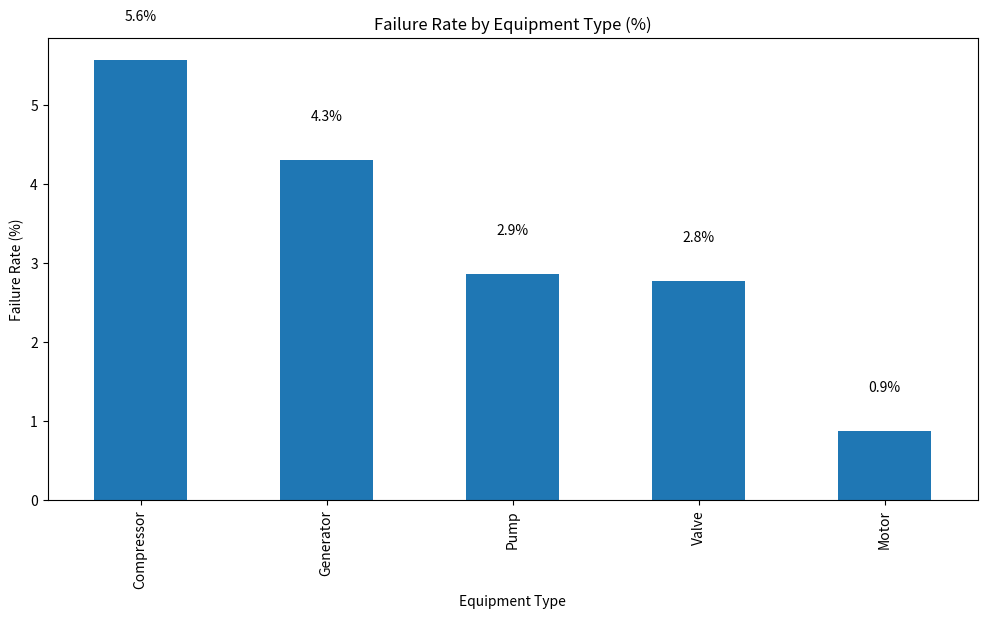
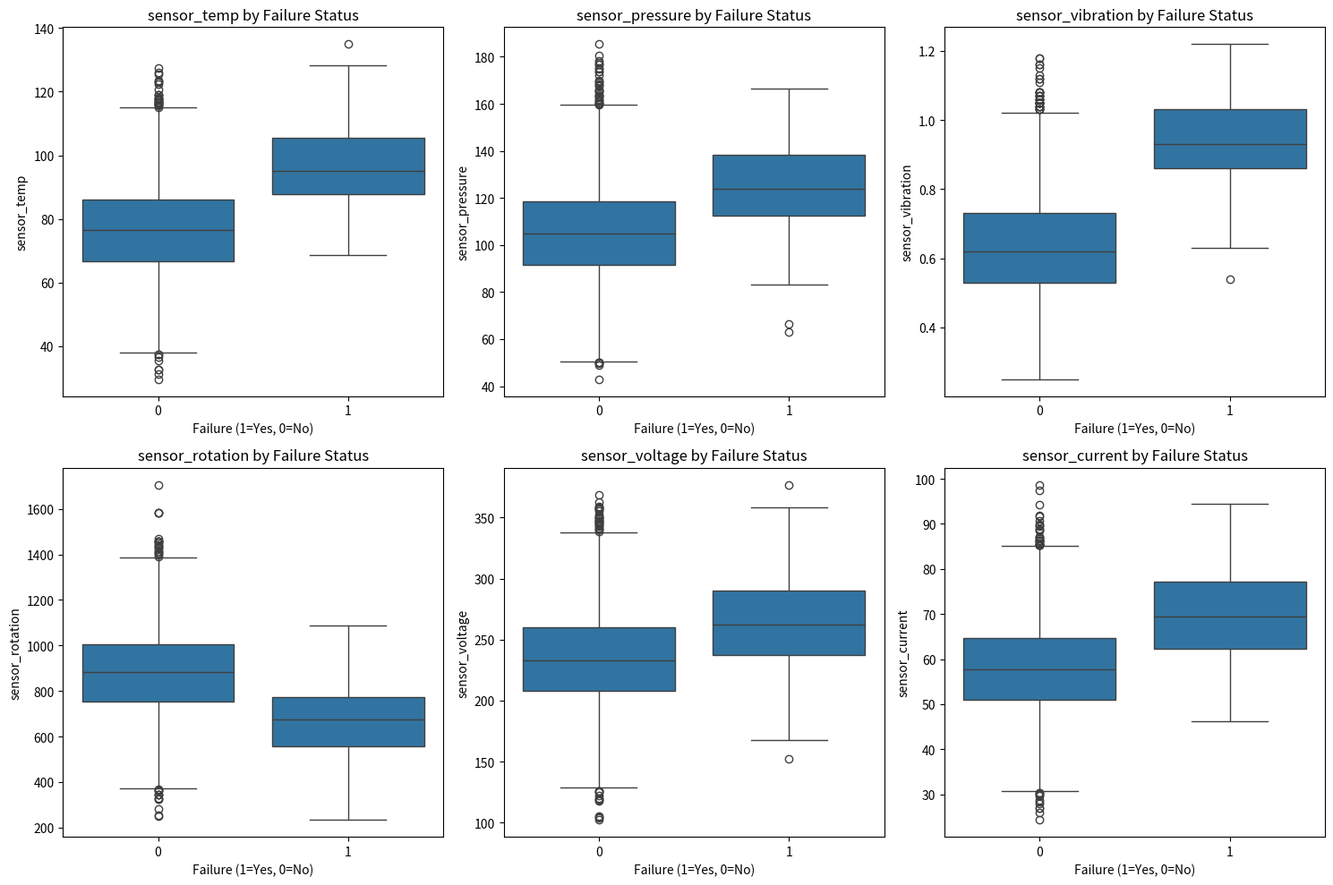
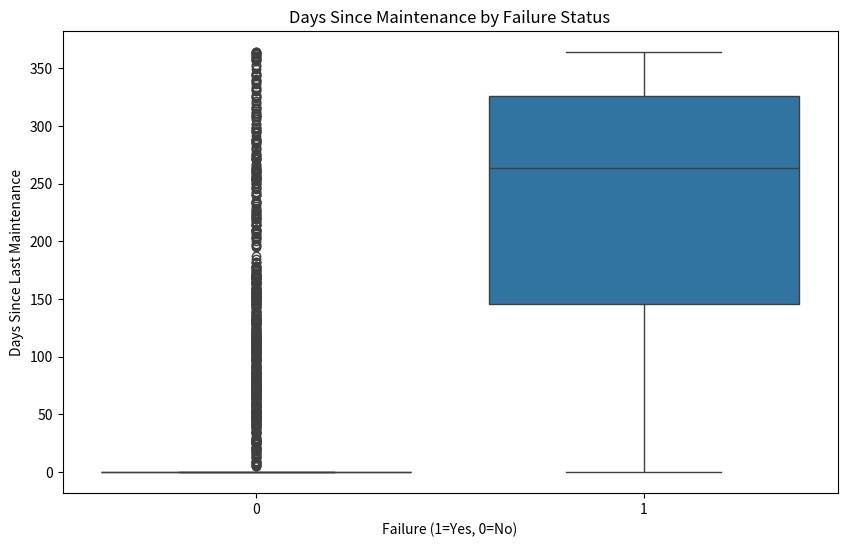
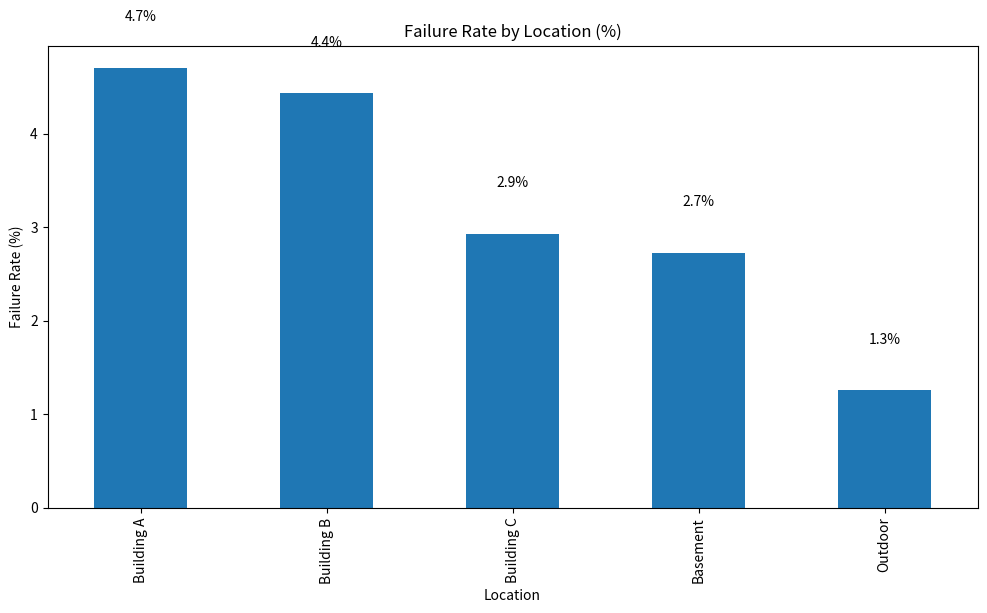
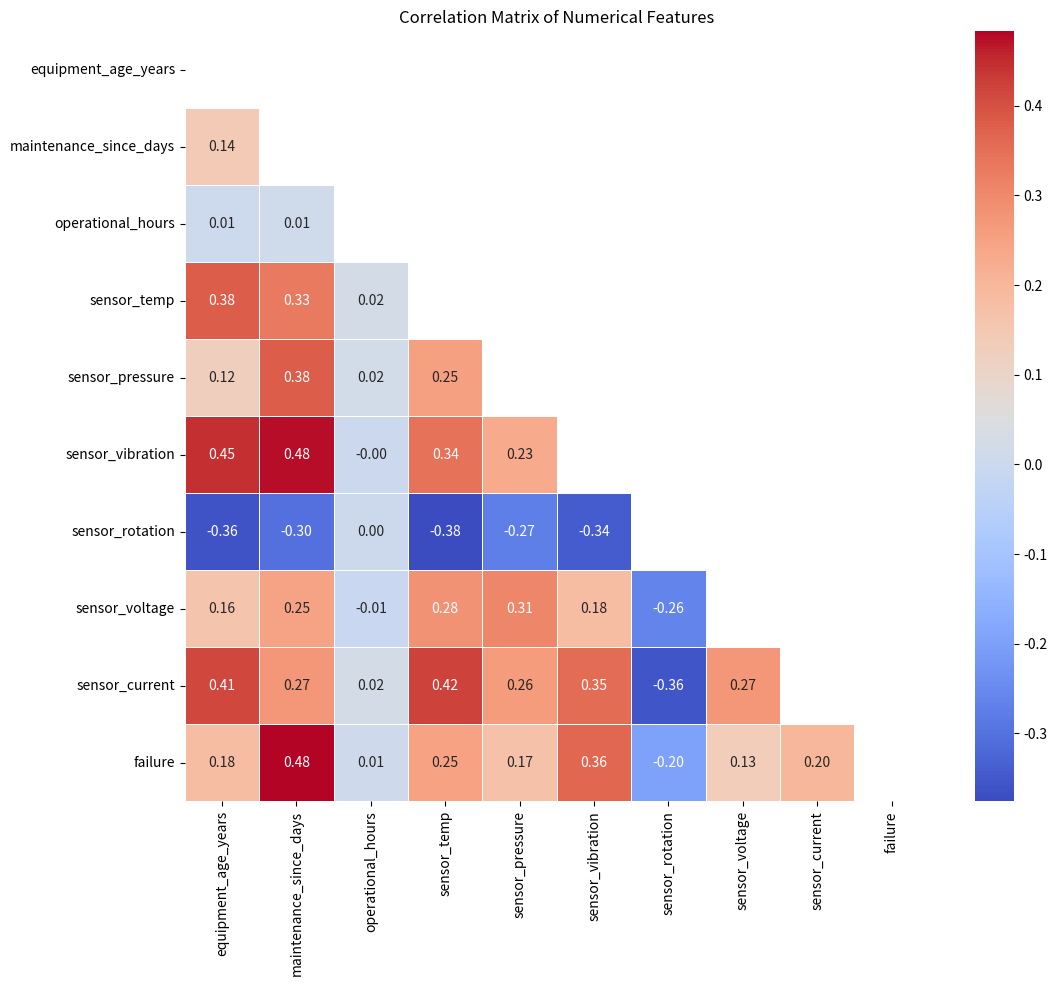
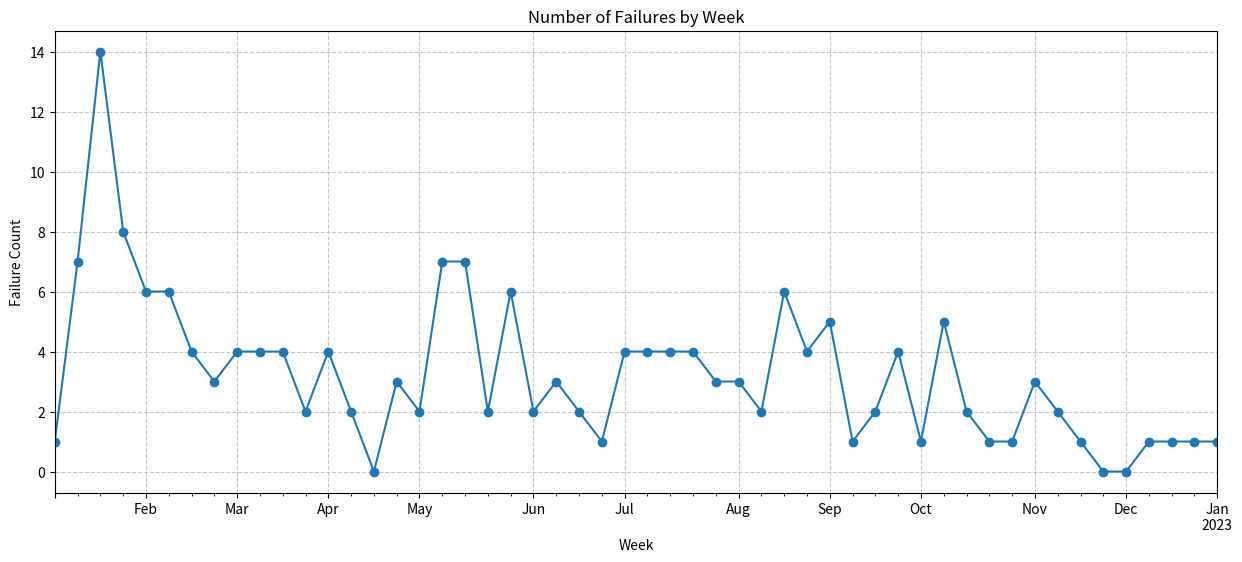

The script that saved these images, in order:
"""
Synthetic Data Generator for Predictive Maintenance

This script generates realistic synthetic data for testing and developing 
predictive maintenance models for industrial equipment.
"""

import pandas as pd
import numpy as np
import matplotlib.pyplot as plt
import seaborn as sns
from datetime import datetime, timedelta
import os
import argparse

def generate_synthetic_data(n_samples=5000, n_equipment=50, start_date='2022-01-01', 
                           end_date='2023-01-01', failure_threshold=0.7, 
                           sensor_noise=0.15, add_trends=True, save_path=None):
    """
    Generate synthetic data for predictive maintenance example.
    
    Parameters:
    -----------
    n_samples : int
        Number of samples to generate
    n_equipment : int
        Number of unique equipment IDs
    start_date : str
        Start date for data generation
    end_date : str
        End date for data generation
    failure_threshold : float
        Threshold above which a failure is registered
    sensor_noise : float
        Amount of noise to add to sensor readings
    add_trends : bool
        Whether to add time-based trends to the data
    save_path : str
        Path to save the generated data (if None, data is not saved)
        
    Returns:
    --------
    pandas.DataFrame
        Synthetic dataset
    """
    print(f"Generating {n_samples} samples for {n_equipment} equipment units...")
    
    # Generate equipment IDs
    equipment_ids = [f"EQ{i:03d}" for i in range(1, n_equipment + 1)]
    
    # Generate timestamps
    start = pd.to_datetime(start_date)
    end = pd.to_datetime(end_date)
    date_range = (end - start).days
    
    # Initialize data dictionary
    data = {
        'timestamp': pd.date_range(start=start, end=end, periods=n_samples),
        'equipment_id': np.random.choice(equipment_ids, n_samples),
    }
    
    # Assign equipment properties - these remain constant for each equipment ID
    equipment_properties = {}
    for eq_id in equipment_ids:
        equipment_properties[eq_id] = {
            'base_temp': np.random.uniform(60, 70),
            'base_pressure': np.random.uniform(90, 110),
            'base_vibration': np.random.uniform(0.4, 0.6),
            'base_rotation': np.random.uniform(900, 1100),
            'base_voltage': np.random.uniform(210, 230),
            'base_current': np.random.uniform(45, 55),
            'equipment_age_years': np.random.uniform(0, 10),
            'quality_factor': np.random.uniform(0.8, 1.0),  # Higher means better quality
            'maintenance_frequency': np.random.choice([30, 60, 90, 120, 180, 365])  # Days between maintenance
        }
    
    # Create DataFrame
    df = pd.DataFrame(data)
    
    # Sort by timestamp and equipment_id
    df = df.sort_values(['timestamp', 'equipment_id']).reset_index(drop=True)
    
    # Add equipment properties
    df['equipment_age_years'] = df['equipment_id'].map(lambda x: equipment_properties[x]['equipment_age_years'])
    
    # Add equipment type
    equipment_types = ['Pump', 'Motor', 'Valve', 'Compressor', 'Generator']
    equipment_type_map = {eq_id: np.random.choice(equipment_types) for eq_id in equipment_ids}
    df['equipment_type'] = df['equipment_id'].map(equipment_type_map)
    
    # Add location
    locations = ['Building A', 'Building B', 'Building C', 'Outdoor', 'Basement']
    location_map = {eq_id: np.random.choice(locations) for eq_id in equipment_ids}
    df['location'] = df['equipment_id'].map(location_map)
    
    # Create a mapping of the last maintenance date for each equipment
    last_maintenance = {eq_id: start - timedelta(days=np.random.randint(0, equipment_properties[eq_id]['maintenance_frequency'])) 
                       for eq_id in equipment_ids}
    
    # Calculate days since last maintenance for each row
    df['maintenance_since_days'] = df.apply(
        lambda row: (row['timestamp'] - last_maintenance[row['equipment_id']]).days, axis=1
    )
    
    # Update last maintenance date when maintenance_since_days exceeds maintenance_frequency
    for i, row in df.iterrows():
        eq_id = row['equipment_id']
        maintenance_frequency = equipment_properties[eq_id]['maintenance_frequency']
        if row['maintenance_since_days'] >= maintenance_frequency:
            # Perform maintenance
            last_maintenance[eq_id] = row['timestamp']
            df.at[i, 'maintenance_since_days'] = 0
    
    # Add operational hours (more likely during weekdays and working hours)
    df['is_weekday'] = df['timestamp'].dt.dayofweek < 5  # Monday-Friday
    df['is_workhour'] = df['timestamp'].dt.hour.between(8, 18)  # 8 AM - 6 PM
    
    # Higher operational hours during weekdays and work hours
    df['operational_hours'] = np.where(df['is_weekday'] & df['is_workhour'],
                                      np.random.uniform(6, 10, n_samples),
                                      np.random.uniform(0, 6, n_samples))
    
    # Drop temporary columns
    df = df.drop(['is_weekday', 'is_workhour'], axis=1)
    
    # Add weather condition
    weather_conditions = ['Normal', 'Hot', 'Cold', 'Humid', 'Dry']
    # Weather changes over time
    weather_periods = pd.date_range(start=start, end=end, freq='7D')
    weather_mapping = {}
    
    for i in range(len(weather_periods) - 1):
        weather_mapping[(weather_periods[i], weather_periods[i+1])] = np.random.choice(weather_conditions)
    
    # Add handling for dates that might be outside the defined periods
    def get_weather(ts):
        for (s, e), v in weather_mapping.items():
            if s <= ts < e:
                return v
        # Fallback - return "Normal" for any date outside defined periods
        return "Normal"
    
    df['weather_condition'] = df['timestamp'].apply(get_weather)
    
    # Generate base sensor readings
    for eq_id in equipment_ids:
        # Filter rows for this equipment
        mask = df['equipment_id'] == eq_id
        n_eq_samples = mask.sum()
        
        # Get equipment properties
        props = equipment_properties[eq_id]
        quality = props['quality_factor']  # Higher quality means more stable readings
        
        # Generate base sensor readings with some randomness
        base_temp = props['base_temp']
        base_pressure = props['base_pressure']
        base_vibration = props['base_vibration']
        base_rotation = props['base_rotation']
        base_voltage = props['base_voltage']
        base_current = props['base_current']
        
        # Add degradation based on maintenance and age
        maint_days = df.loc[mask, 'maintenance_since_days'].values
        max_maint_days = props['maintenance_frequency']
        maint_factor = maint_days / max_maint_days  # 0 to 1, higher means longer since maintenance
        
        # Age effect (older equipment has more variance)
        age_factor = props['equipment_age_years'] / 10  # Normalize to 0-1
        
        # Determine temporal position in the dataset for trend
        if add_trends:
            temporal_position = np.linspace(0, 1, n_eq_samples)
            seasonal_component = 0.1 * np.sin(2 * np.pi * 4 * temporal_position)  # Seasonal pattern
            trend_component = 0.2 * age_factor * temporal_position  # Upward trend stronger for older equipment
        else:
            temporal_position = np.zeros(n_eq_samples)
            seasonal_component = np.zeros(n_eq_samples)
            trend_component = np.zeros(n_eq_samples)
        
        # Sensor readings deteriorate with age and time since maintenance
        # Also add some randomness and trends
        df.loc[mask, 'sensor_temp'] = base_temp * (1 + 
            sensor_noise * np.random.normal(0, 1, n_eq_samples) + 
            0.3 * maint_factor + 
            0.2 * age_factor +
            seasonal_component +
            trend_component)
        
        df.loc[mask, 'sensor_pressure'] = base_pressure * (1 + 
            sensor_noise * np.random.normal(0, 1, n_eq_samples) + 
            0.25 * maint_factor +
            0.15 * age_factor +
            seasonal_component -  # Pressure might drop with degradation
            trend_component)
        
        df.loc[mask, 'sensor_vibration'] = base_vibration * (1 + 
            sensor_noise * np.random.normal(0, 1, n_eq_samples) + 
            0.5 * maint_factor +  # Vibration increases dramatically with poor maintenance
            0.3 * age_factor +
            0.1 * np.abs(seasonal_component) +
            1.5 * trend_component)  # Strong upward trend for vibration
        
        df.loc[mask, 'sensor_rotation'] = base_rotation * (1 - 
            sensor_noise * np.random.normal(0, 1, n_eq_samples) - 
            0.2 * maint_factor -  # Rotation decreases with poor maintenance
            0.1 * age_factor -
            seasonal_component -
            trend_component)
        
        df.loc[mask, 'sensor_voltage'] = base_voltage * (1 + 
            sensor_noise * np.random.normal(0, 1, n_eq_samples) + 
            0.15 * maint_factor +
            0.1 * age_factor +
            seasonal_component)
        
        df.loc[mask, 'sensor_current'] = base_current * (1 + 
            sensor_noise * np.random.normal(0, 1, n_eq_samples) + 
            0.2 * maint_factor +
            0.15 * age_factor +
            seasonal_component +
            trend_component)
        
        # Weather effects on sensors
        weather_effects = {
            'Hot': {'sensor_temp': 0.1, 'sensor_current': 0.05},
            'Cold': {'sensor_temp': -0.08, 'sensor_pressure': 0.03},
            'Humid': {'sensor_vibration': 0.07, 'sensor_voltage': -0.04},
            'Dry': {'sensor_temp': 0.03, 'sensor_pressure': -0.02},
            'Normal': {}
        }
        
        # Apply weather effects
        for weather in weather_conditions:
            weather_mask = mask & (df['weather_condition'] == weather)
            for sensor, effect in weather_effects.get(weather, {}).items():
                df.loc[weather_mask, sensor] *= (1 + effect)
    
    # Calculate failure probability based on sensor readings and equipment state
    # Normalize sensor values for failure calculation
    cols_to_normalize = ['sensor_temp', 'sensor_vibration', 'maintenance_since_days', 'equipment_age_years']
    df_norm = df.copy()
    
    for col in cols_to_normalize:
        df_norm[col] = (df[col] - df[col].min()) / (df[col].max() - df[col].min())
    
    # Calculate failure probability - higher temperature, vibration, maintenance days, and age increase failure risk
    df['failure_probability'] = (
        0.3 * df_norm['sensor_temp'] + 
        0.4 * df_norm['sensor_vibration'] + 
        0.2 * df_norm['maintenance_since_days'] + 
        0.1 * df_norm['equipment_age_years']
    )
    
    # Add some randomness to failure probability
    df['failure_probability'] += np.random.normal(0, 0.1, n_samples)
    df['failure_probability'] = np.clip(df['failure_probability'], 0, 1)
    
    # Generate binary failure indicator (1 = failure, 0 = no failure)
    df['failure'] = (df['failure_probability'] > failure_threshold).astype(int)
    
    # Drop failure probability (in real data, we wouldn't have this)
    df = df.drop('failure_probability', axis=1)
    
    # Round numerical values to reasonable decimals
    for col in df.select_dtypes(include=['float']).columns:
        df[col] = df[col].round(2)
    
    print(f"Generated dataset with shape: {df.shape}")
    print(f"Failure rate: {df['failure'].mean():.2%}")
    
    # Save data if path is provided
    if save_path:
        os.makedirs(os.path.dirname(save_path), exist_ok=True)
        df.to_csv(save_path, index=False)
        print(f"Data saved to {save_path}")
    
    return df

def plot_data_insights(df, save_dir=None):
    """
    Create visualizations to understand the synthetic data.
    
    Parameters:
    -----------
    df : pandas.DataFrame
        The synthetic dataset
    save_dir : str
        Directory to save the plots
    """
    if save_dir and not os.path.exists(save_dir):
        os.makedirs(save_dir)
    
    # Plot 1: Failure rate by equipment type
    plt.figure(figsize=(12, 6))
    failure_by_type = df.groupby('equipment_type')['failure'].mean() * 100
    ax = failure_by_type.sort_values(ascending=False).plot(kind='bar')
    plt.title('Failure Rate by Equipment Type (%)')
    plt.ylabel('Failure Rate (%)')
    plt.xlabel('Equipment Type')
    for i, v in enumerate(failure_by_type.sort_values(ascending=False)):
        ax.text(i, v + 0.5, f"{v:.1f}%", ha='center')
    if save_dir:
        plt.savefig(os.path.join(save_dir, 'failure_by_equipment_type.png'))
    
    # Plot 2: Sensor readings for failed vs non-failed equipment
    sensor_cols = [col for col in df.columns if 'sensor' in col]
    plt.figure(figsize=(15, 10))
    
    for i, sensor in enumerate(sensor_cols):
        plt.subplot(2, 3, i+1)
        sns.boxplot(x='failure', y=sensor, data=df)
        plt.title(f'{sensor} by Failure Status')
        plt.xlabel('Failure (1=Yes, 0=No)')
    
    plt.tight_layout()
    if save_dir:
        plt.savefig(os.path.join(save_dir, 'sensors_by_failure.png'))
    
    # Plot 3: Maintenance days vs failure
    plt.figure(figsize=(10, 6))
    sns.boxplot(x='failure', y='maintenance_since_days', data=df)
    plt.title('Days Since Maintenance by Failure Status')
    plt.xlabel('Failure (1=Yes, 0=No)')
    plt.ylabel('Days Since Last Maintenance')
    if save_dir:
        plt.savefig(os.path.join(save_dir, 'maintenance_days_vs_failure.png'))
    
    # Plot 4: Failure rate by location
    plt.figure(figsize=(12, 6))
    failure_by_location = df.groupby('location')['failure'].mean() * 100
    ax = failure_by_location.sort_values(ascending=False).plot(kind='bar')
    plt.title('Failure Rate by Location (%)')
    plt.ylabel('Failure Rate (%)')
    plt.xlabel('Location')
    for i, v in enumerate(failure_by_location.sort_values(ascending=False)):
        ax.text(i, v + 0.5, f"{v:.1f}%", ha='center')
    if save_dir:
        plt.savefig(os.path.join(save_dir, 'failure_by_location.png'))
    
    # Plot 5: Correlation matrix of numerical features
    plt.figure(figsize=(12, 10))
    corr_matrix = df.select_dtypes(include=['number']).corr()
    mask = np.triu(np.ones_like(corr_matrix, dtype=bool))
    sns.heatmap(corr_matrix, mask=mask, annot=True, cmap='coolwarm', fmt='.2f', linewidths=0.5)
    plt.title('Correlation Matrix of Numerical Features')
    if save_dir:
        plt.savefig(os.path.join(save_dir, 'correlation_matrix.png'))
    
    # Plot 6: Failure events over time
    plt.figure(figsize=(15, 6))
    failures = df[df['failure'] == 1]
    failures_by_time = failures.groupby(pd.Grouper(key='timestamp', freq='W')).size()
    failures_by_time.plot(marker='o', linestyle='-')
    plt.title('Number of Failures by Week')
    plt.ylabel('Failure Count')
    plt.xlabel('Week')
    plt.grid(True, linestyle='--', alpha=0.7)
    if save_dir:
        plt.savefig(os.path.join(save_dir, 'failures_over_time.png'))
    
    plt.show()

# This part is modified to directly generate data rather than using argparse
if __name__ == "__main__":
    # Create directories if they don't exist
    for directory in ['data', 'models', 'results']:
        if not os.path.exists(directory):
            os.makedirs(directory)
            
    df = generate_synthetic_data(
        n_samples=5000,
        n_equipment=50,
        start_date='2022-01-01',
        end_date='2023-01-01',
        save_path='data/maintenance_data.csv'
    )
    
    # Visualize the data
    plot_data_insights(df, save_dir='results/data_plots')
